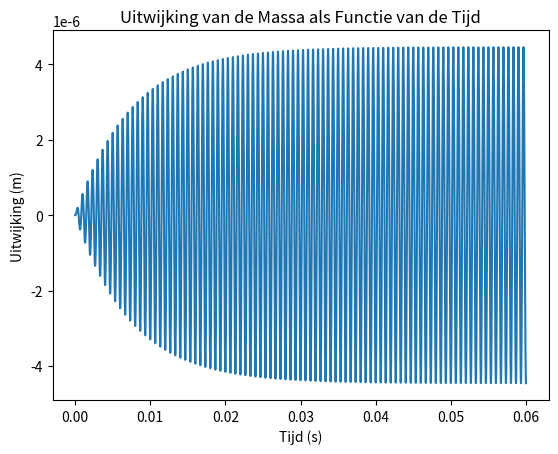

Recreate this plot in Python.
import numpy as np
import matplotlib.pyplot as plt
from scipy.integrate import odeint

# Parameters
m = 5.3e-9  # massa in kg
k = 0.4708  # veerconstante in N/m
b = 1.4272e-6  # dempingsfactor in kg/s
F_max = 60e-9  # amplitude van de oscillerende kracht in N
omega_0 = np.sqrt(k / m)  # resonantiefrequentie in rad/s

# Differentiaalvergelijking
def model(X, t):
    x, v = X
    F_t = F_max * np.sin(omega_0 * t)
    dxdt = v
    dvdt = (F_t - b * v - k * x) / m
    return [dxdt, dvdt]

# Tijdsarray
t = np.linspace(0, 0.06, 10000)  # tijd van 0 tot 10 ms met 10000 stappen

# Oplossing
X0 = [0, 0]  # initiële conditie
sol = odeint(model, X0, t)

# Grafiek
plt.plot(t, sol[:, 0])
plt.xlabel('Tijd (s)')
plt.ylabel('Uitwijking (m)')
plt.title('Uitwijking van de Massa als Functie van de Tijd')
plt.savefig('U_t.png', dpi=600)
plt.show()

# Bepaal de amplitude
steady_state = sol[8000:, 0]  # neem een deel van de oplossing waar de oscillatie stabiel is
amplitude = np.max(steady_state) - np.min(steady_state) / 2
print(f"Amplitude van de trilling: {amplitude:.2e} m")

# Statische uitwijking
x_static = F_max / k
print(f"Statische uitwijking: {x_static:.2e} m")

# Versterkingsfactor
Q_factor = amplitude / x_static
print(f"Versterkingsfactor (Q-factor): {Q_factor:.2f}")